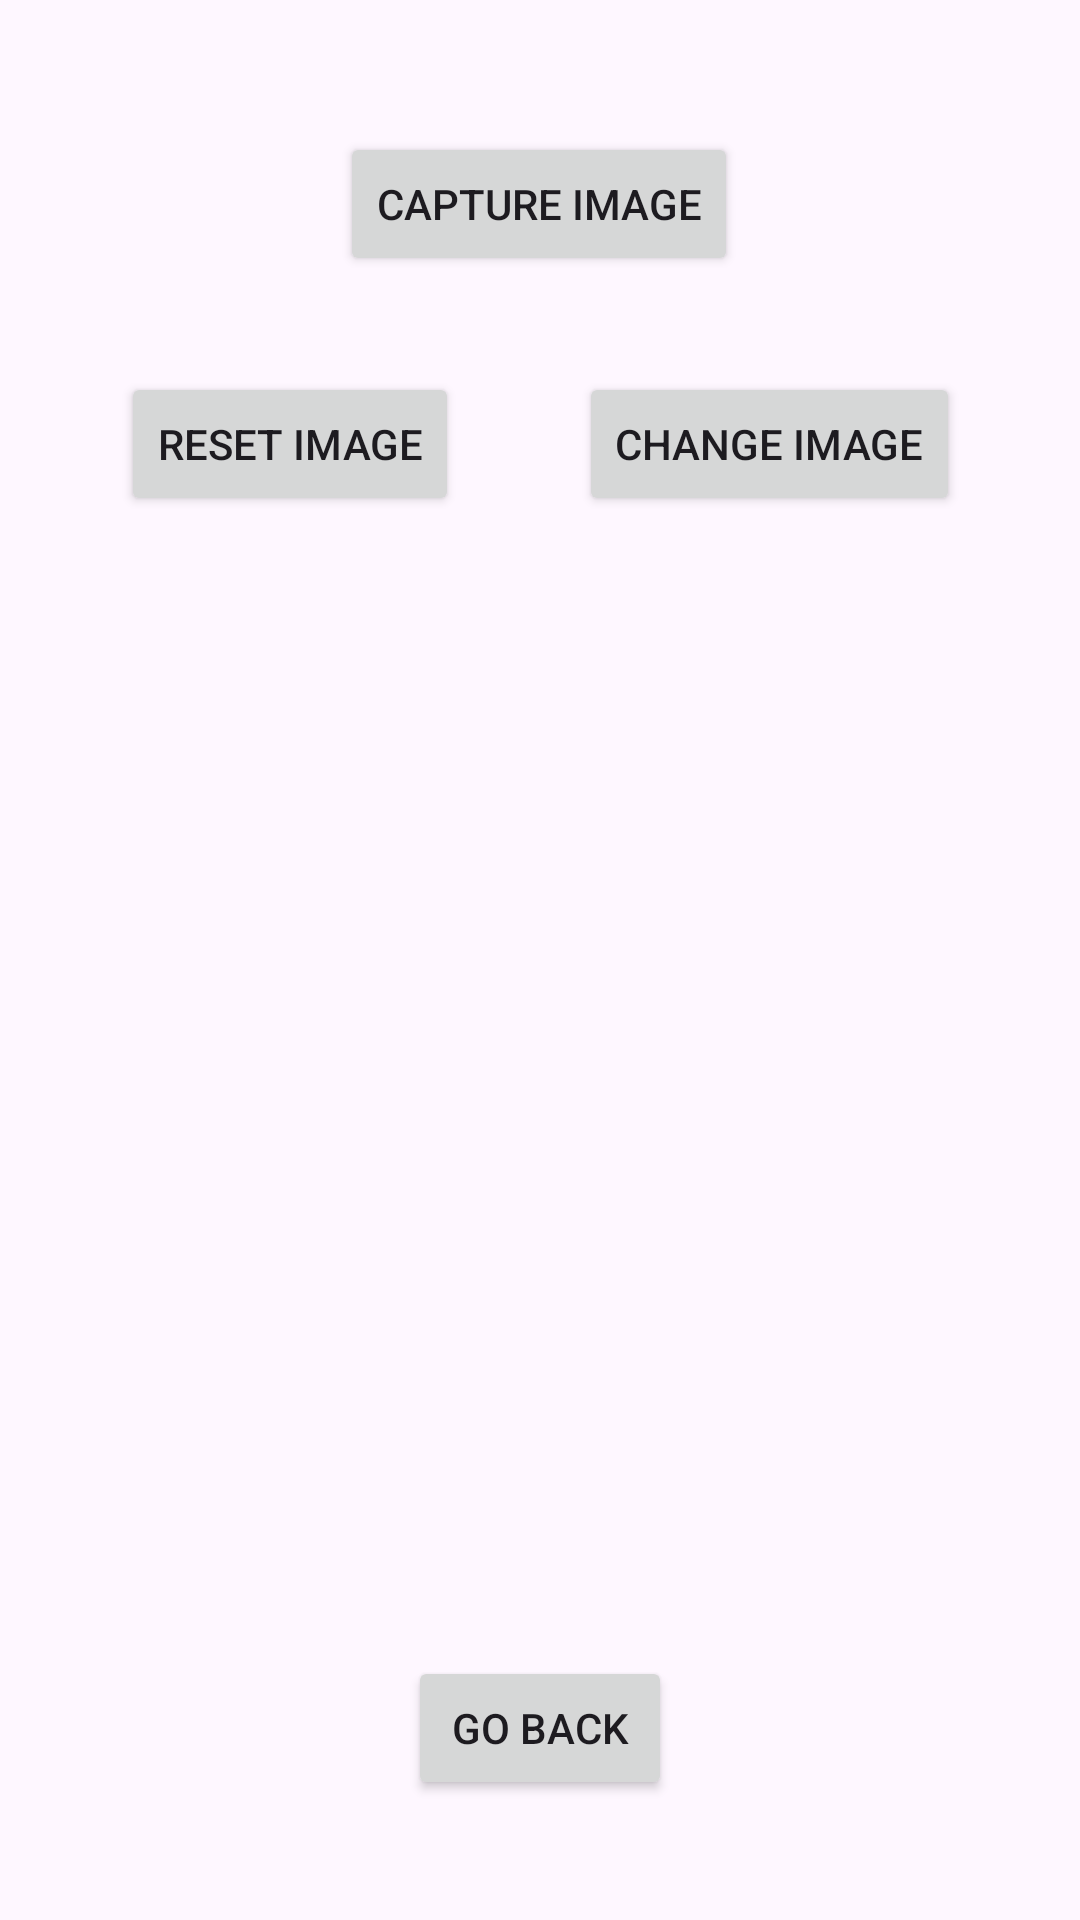

Write the Android layout XML for this screen, with the resource values it uses.
<!-- AndroidManifest.xml: application theme Theme._412assignment2introapp -->
<!-- res/layout/activity_image.xml -->
<?xml version="1.0" encoding="utf-8"?>
<androidx.constraintlayout.widget.ConstraintLayout xmlns:android="http://schemas.android.com/apk/res/android"
    xmlns:app="http://schemas.android.com/apk/res-auto"
    xmlns:tools="http://schemas.android.com/tools"
    android:id="@+id/main"
    android:layout_width="match_parent"
    android:layout_height="match_parent"
    tools:context=".ImageActivity">

    <Button
        android:id="@+id/btn_back"
        android:layout_width="wrap_content"
        android:layout_height="wrap_content"
        android:layout_marginBottom="40dp"
        android:text="@string/_return"
        app:layout_constraintBottom_toBottomOf="parent"
        app:layout_constraintEnd_toEndOf="parent"
        app:layout_constraintStart_toStartOf="parent" />

    <ImageView
        android:id="@+id/imageView"
        android:layout_width="366dp"
        android:layout_height="442dp"
        app:layout_constraintBottom_toBottomOf="parent"
        app:layout_constraintEnd_toEndOf="parent"
        app:layout_constraintHorizontal_bias="0.492"
        app:layout_constraintStart_toStartOf="parent"
        app:layout_constraintTop_toTopOf="parent"
        app:layout_constraintVertical_bias="0.656" />

    <Button
        android:id="@+id/btn_img_capture"
        android:layout_width="wrap_content"
        android:layout_height="wrap_content"
        android:layout_marginTop="44dp"
        android:text="@string/capture"
        app:layout_constraintEnd_toEndOf="parent"
        app:layout_constraintHorizontal_bias="0.498"
        app:layout_constraintStart_toStartOf="parent"
        app:layout_constraintTop_toTopOf="parent" />

    <Button
        android:id="@+id/btn_test1"
        android:layout_width="wrap_content"
        android:layout_height="wrap_content"
        android:layout_marginTop="32dp"
        android:text="@string/reset"
        app:layout_constraintEnd_toStartOf="@+id/btn_change"
        app:layout_constraintHorizontal_bias="0.504"
        app:layout_constraintStart_toStartOf="parent"
        app:layout_constraintTop_toBottomOf="@+id/btn_img_capture" />

    <Button
        android:id="@+id/btn_change"
        android:layout_width="wrap_content"
        android:layout_height="wrap_content"
        android:layout_marginEnd="40dp"
        android:text="@string/change"
        app:layout_constraintBottom_toBottomOf="@+id/btn_test1"
        app:layout_constraintEnd_toEndOf="parent"
        app:layout_constraintTop_toTopOf="@+id/btn_test1"
        app:layout_constraintVertical_bias="0.0" />
</androidx.constraintlayout.widget.ConstraintLayout>
<!-- resources referenced by this layout -->
<resources>
  <string name="_return">Go Back</string>
  <string name="capture">Capture Image</string>
  <string name="change">Change Image</string>
  <string name="reset">Reset Image</string>
  <style name="Theme._412assignment2introapp" parent="Base.Theme._412assignment2introapp" />
  <style name="Base.Theme._412assignment2introapp" parent="Theme.Material3.DayNight.NoActionBar">
          
          
      </style>
</resources>
